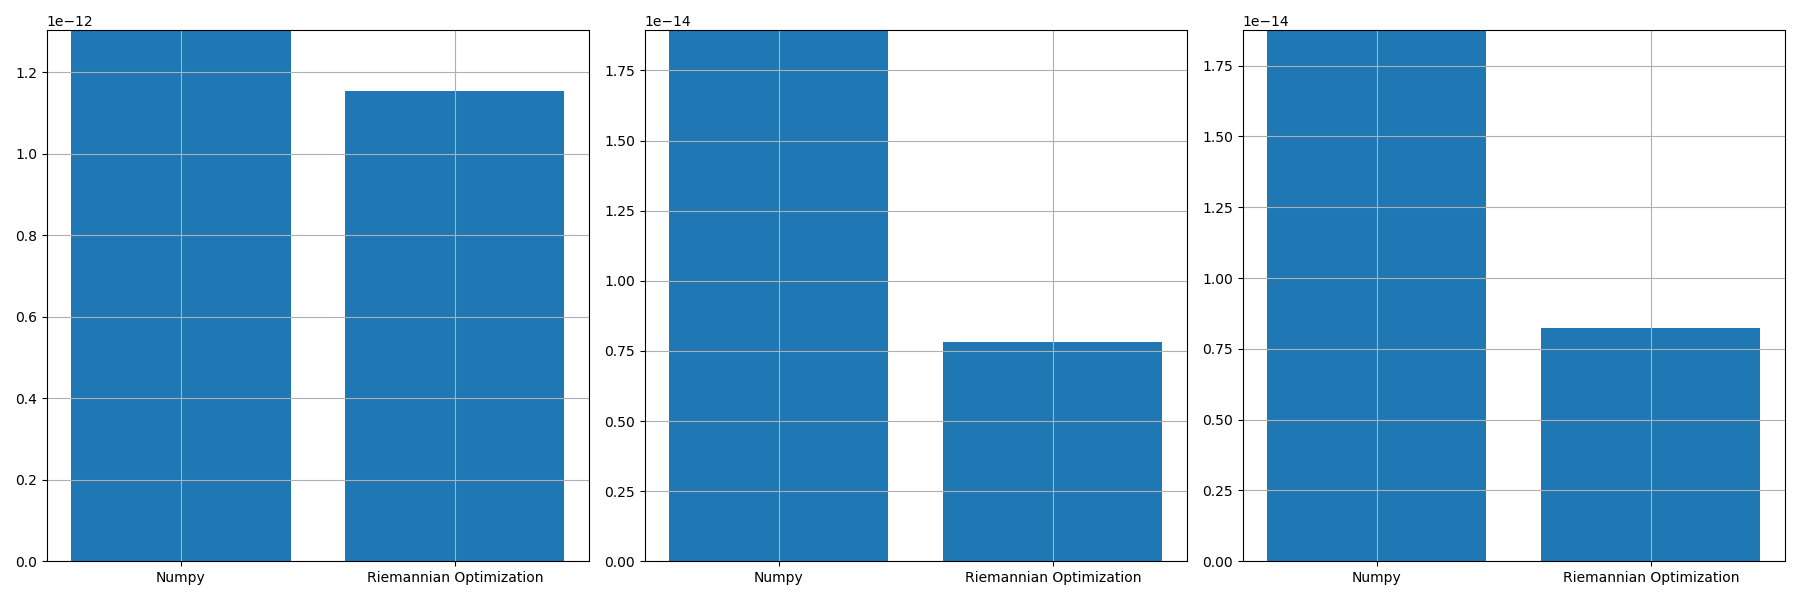

The data file committed next to this chart (first rows):
, norm_prop, norm_conv, norm_prop_IU, norm_prop_IV, norm_conv_IU0, norm_conv_IV0
0, 1.155496496650699e-12, 1.3039299617647136e-12, 7.83403180079097e-15, 8.244063279680135e-15, 1.8936593057731666e-14, 1.8753556647254964e-14
